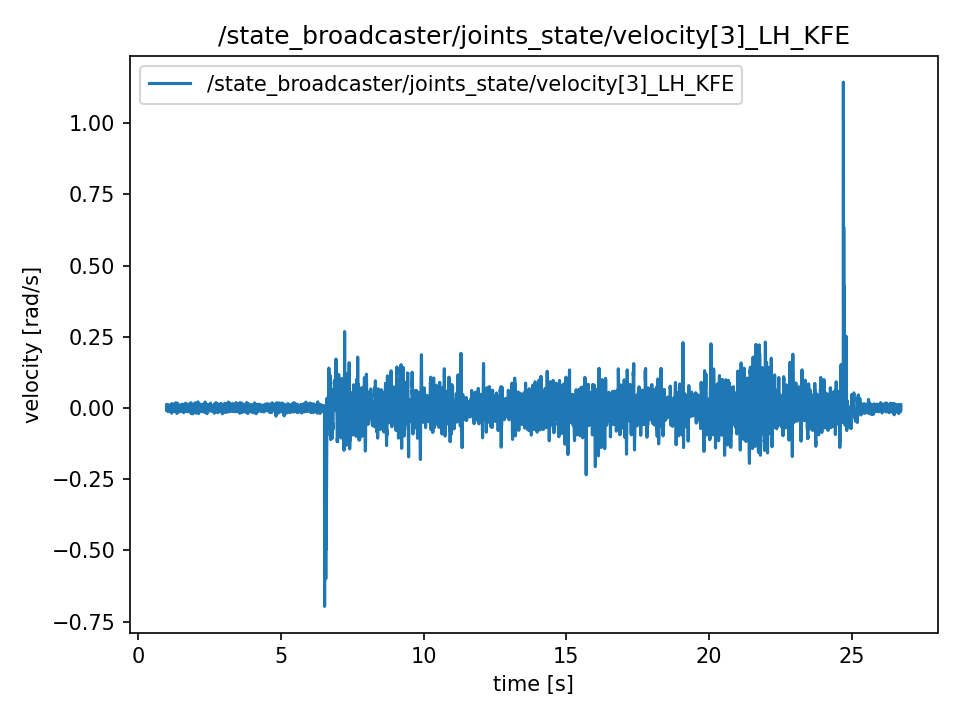

Data behind this chart, as committed beside it:
t, value
0.9886, -6.981317007977319e-06
0.9889, -6.981317007977319e-06
0.9909, -0.008713
0.9929, -0.008713
0.9947, 0.01314
0.9967, -0.0077
0.9987, 0.001815
1.001, 0.001815
1.003, -0.0006074
1.005, 0.001452
1.007, 0.001452
1.009, -0.004091
1.011, -0.004091
1.013, -0.008538
1.015, 0.005676
1.017, -0.00421
1.019, -0.00208
1.021, -0.003623
1.023, -0.003623
1.025, -0.005543
1.027, 0.009208
1.029, 0.006786
1.031, -0.001689
1.033, -0.0068
1.035, -0.003323
1.037, -0.001361
1.039, 0.004189
1.041, -0.01238
1.043, -0.01238
1.045, -0.0008168
1.047, -1.3962634015954639e-05
1.049, 0.006953
1.051, 0.004119
1.053, -0.008769
1.055, 0.01077
1.057, 0.008671
1.059, -0.01231
1.061, 0.009516
1.063, 0.009516
1.065, -0.006465
1.067, -0.002702
1.069, -0.007261
1.071, -0.001752
1.073, 0.007261
1.075, -0.008426
1.077, -0.00569
1.079, 0.01026
1.081, 0.005648
1.083, 0.005648
1.085, -0.01114
1.087, -0.005166
1.089, 0.003204
1.091, -0.002569
1.093, -0.006318
1.095, 0.008301
1.097, 0.008301
1.099, -0.003176
1.101, 0.006227
1.103, 0.006227
1.105, -0.0004328
... 12,809 more rows
